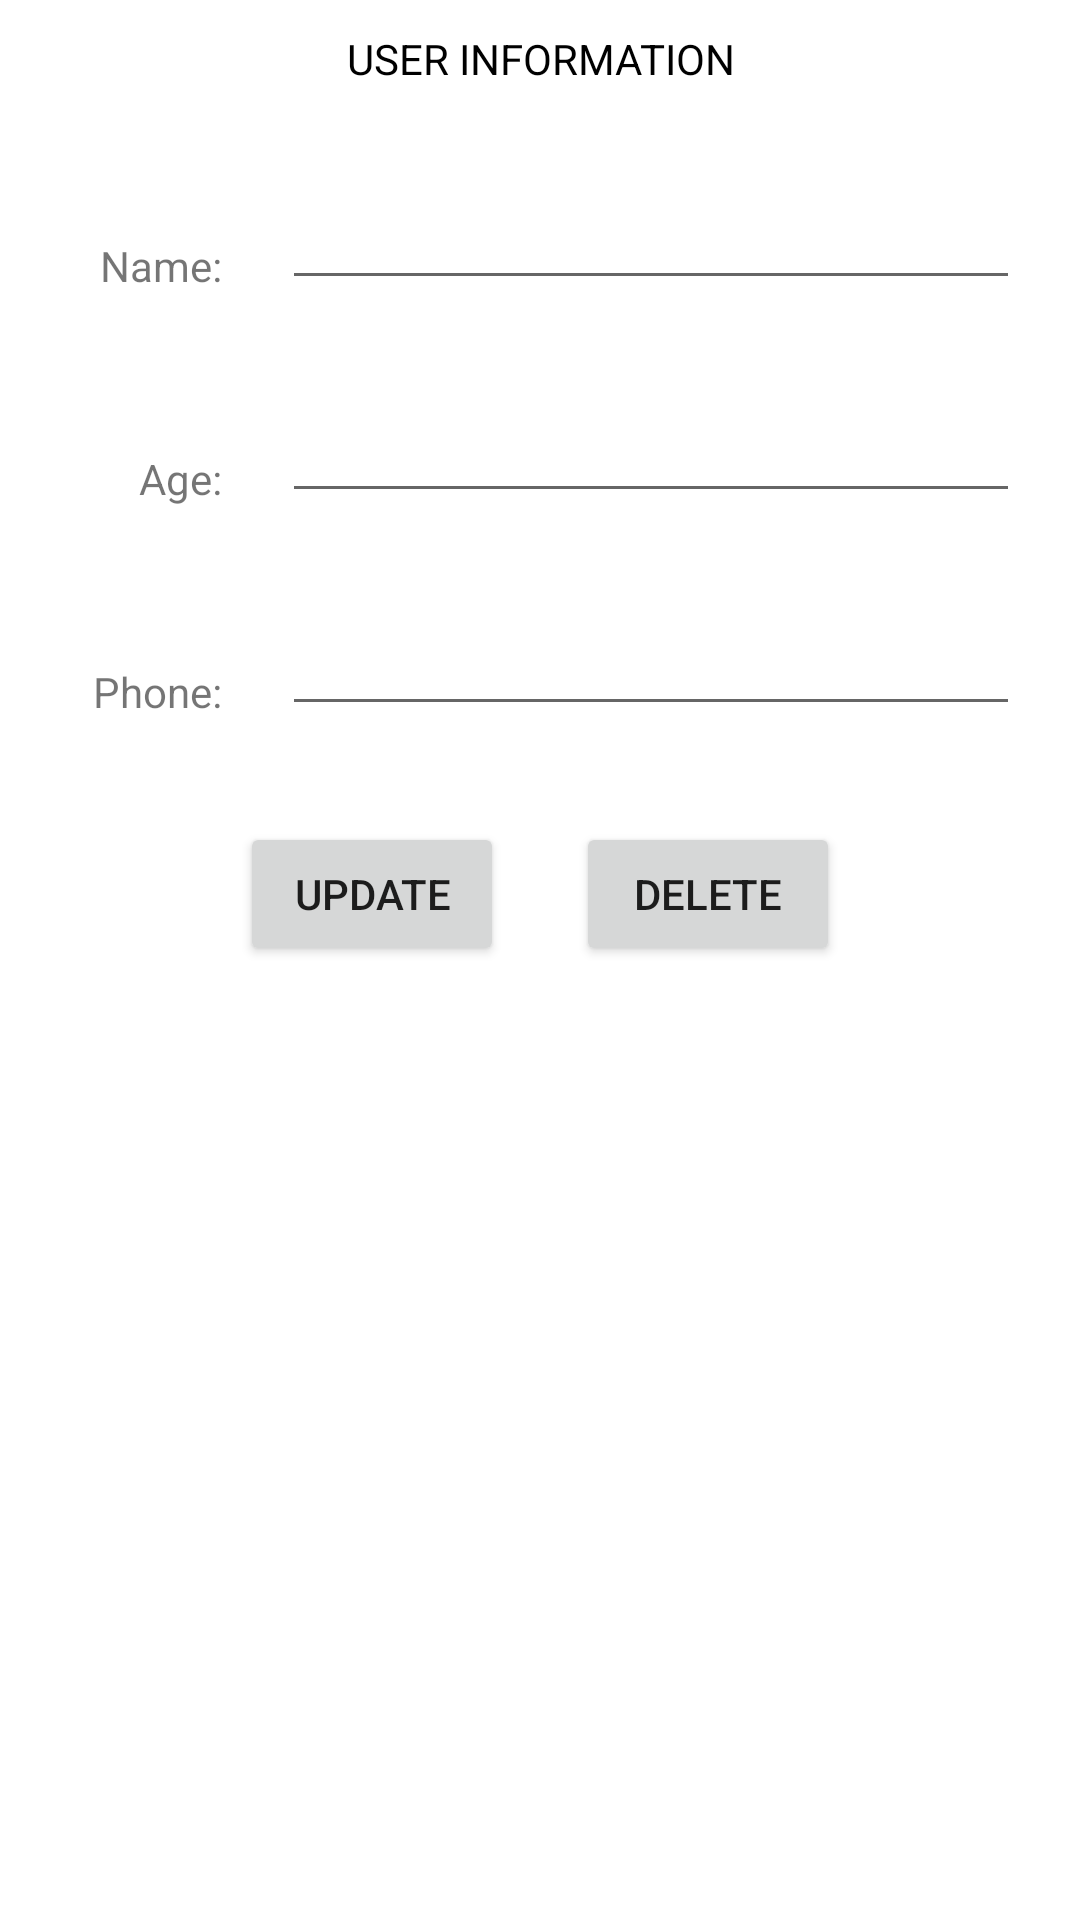

Produce the Android XML layout that renders to this screen, including the resource entries it uses.
<!-- AndroidManifest.xml: application theme Theme.Userproject -->
<!-- res/layout/activity_detail.xml -->
<?xml version="1.0" encoding="utf-8"?>
<androidx.constraintlayout.widget.ConstraintLayout xmlns:android="http://schemas.android.com/apk/res/android"
    xmlns:app="http://schemas.android.com/apk/res-auto"
    xmlns:tools="http://schemas.android.com/tools"
    android:layout_width="match_parent"
    android:layout_height="match_parent"
    tools:context=".activity_detail">

    <TextView
        android:id="@+id/textView_userinfo"
        android:layout_width="0dp"
        android:layout_height="wrap_content"
        android:layout_marginTop="10dp"
        android:gravity="center"
        android:text="USER INFORMATION"
        android:textColor="#000000"
        android:inputType="number"
        app:layout_constraintEnd_toEndOf="parent"
        app:layout_constraintStart_toStartOf="parent"
        app:layout_constraintTop_toTopOf="parent" />
    <TextView
        android:id="@+id/textView2"
        android:layout_width="54dp"
        android:layout_height="21dp"
        android:layout_marginStart="20dp"
        android:layout_marginTop="50dp"
        android:gravity="right"
        android:text="Name:"
        app:layout_constraintStart_toStartOf="parent"
        app:layout_constraintTop_toBottomOf="@+id/textView_userinfo" />

    <TextView
        android:id="@+id/textView3"
        android:layout_width="54dp"
        android:layout_height="21dp"
        android:layout_marginStart="20dp"
        android:layout_marginTop="50dp"
        android:gravity="right"
        android:text="Age:"
        app:layout_constraintStart_toStartOf="parent"
        app:layout_constraintTop_toBottomOf="@+id/textView2" />

    <TextView
        android:id="@+id/textView4"
        android:layout_width="54dp"
        android:layout_height="21dp"
        android:layout_marginStart="20dp"
        android:layout_marginTop="50dp"
        android:text="Phone:"
        android:gravity="right"
        app:layout_constraintStart_toStartOf="parent"
        app:layout_constraintTop_toBottomOf="@+id/textView3" />

    <EditText
        android:id="@+id/editText_name1"
        android:layout_width="0dp"
        android:layout_height="wrap_content"
        android:layout_marginStart="20dp"
        android:layout_marginEnd="20dp"
        android:ems="10"
        android:inputType="textPersonName"
        app:layout_constraintBottom_toBottomOf="@+id/textView2"
        app:layout_constraintEnd_toEndOf="parent"
        app:layout_constraintHorizontal_bias="0.0"
        app:layout_constraintStart_toEndOf="@+id/textView2" />

    <EditText
        android:id="@+id/editText_age1"
        android:layout_width="0dp"
        android:layout_height="wrap_content"
        android:layout_marginStart="20dp"
        android:layout_marginEnd="20dp"
        android:ems="10"
        android:inputType="number"
        app:layout_constraintBottom_toBottomOf="@+id/textView3"
        app:layout_constraintEnd_toEndOf="parent"
        app:layout_constraintHorizontal_bias="0.0"
        app:layout_constraintStart_toEndOf="@+id/textView3" />

    <EditText
        android:id="@+id/editText_phone1"
        android:layout_width="0dp"
        android:layout_height="wrap_content"
        android:layout_marginStart="20dp"
        android:layout_marginEnd="20dp"
        android:ems="10"
        android:inputType="textPersonName"
        app:layout_constraintBottom_toBottomOf="@+id/textView4"
        app:layout_constraintEnd_toEndOf="parent"
        app:layout_constraintHorizontal_bias="0.0"
        app:layout_constraintStart_toEndOf="@+id/textView4" />

    <Button
        android:id="@+id/button_delete"
        android:layout_width="wrap_content"
        android:layout_height="wrap_content"
        android:layout_marginTop="32dp"
        android:layout_marginEnd="80dp"
        android:text="DELETE"
        app:layout_constraintEnd_toEndOf="parent"
        app:layout_constraintTop_toBottomOf="@+id/editText_phone1" />

    <Button
        android:id="@+id/button_update"
        android:layout_width="wrap_content"
        android:layout_height="wrap_content"
        android:text="UPDATE"
        android:layout_marginStart="80dp"
        app:layout_constraintStart_toStartOf="parent"
        app:layout_constraintTop_toTopOf="@+id/button_delete" />
</androidx.constraintlayout.widget.ConstraintLayout>
<!-- resources referenced by this layout -->
<resources>
  <style name="Theme.Userproject" parent="Theme.MaterialComponents.DayNight.DarkActionBar">
          
          <item name="colorPrimary">@color/purple_500</item>
          <item name="colorPrimaryVariant">@color/purple_700</item>
          <item name="colorOnPrimary">@color/white</item>
          
          <item name="colorSecondary">@color/teal_200</item>
          <item name="colorSecondaryVariant">@color/teal_700</item>
          <item name="colorOnSecondary">@color/black</item>
          
          <item name="android:statusBarColor" tools:targetApi="l">?attr/colorPrimaryVariant</item>
          
      </style>
  <!-- not gathered from this repository: default colours our renderer supplied (Android Studio template values) -->
  <color name="purple_500">#FF6200EE</color>
  <color name="purple_700">#FF3700B3</color>
  <color name="teal_200">#FF03DAC5</color>
  <color name="teal_700">#FF018786</color>
  <color name="black">#FF000000</color>
  <color name="white">#FFFFFFFF</color>
</resources>
